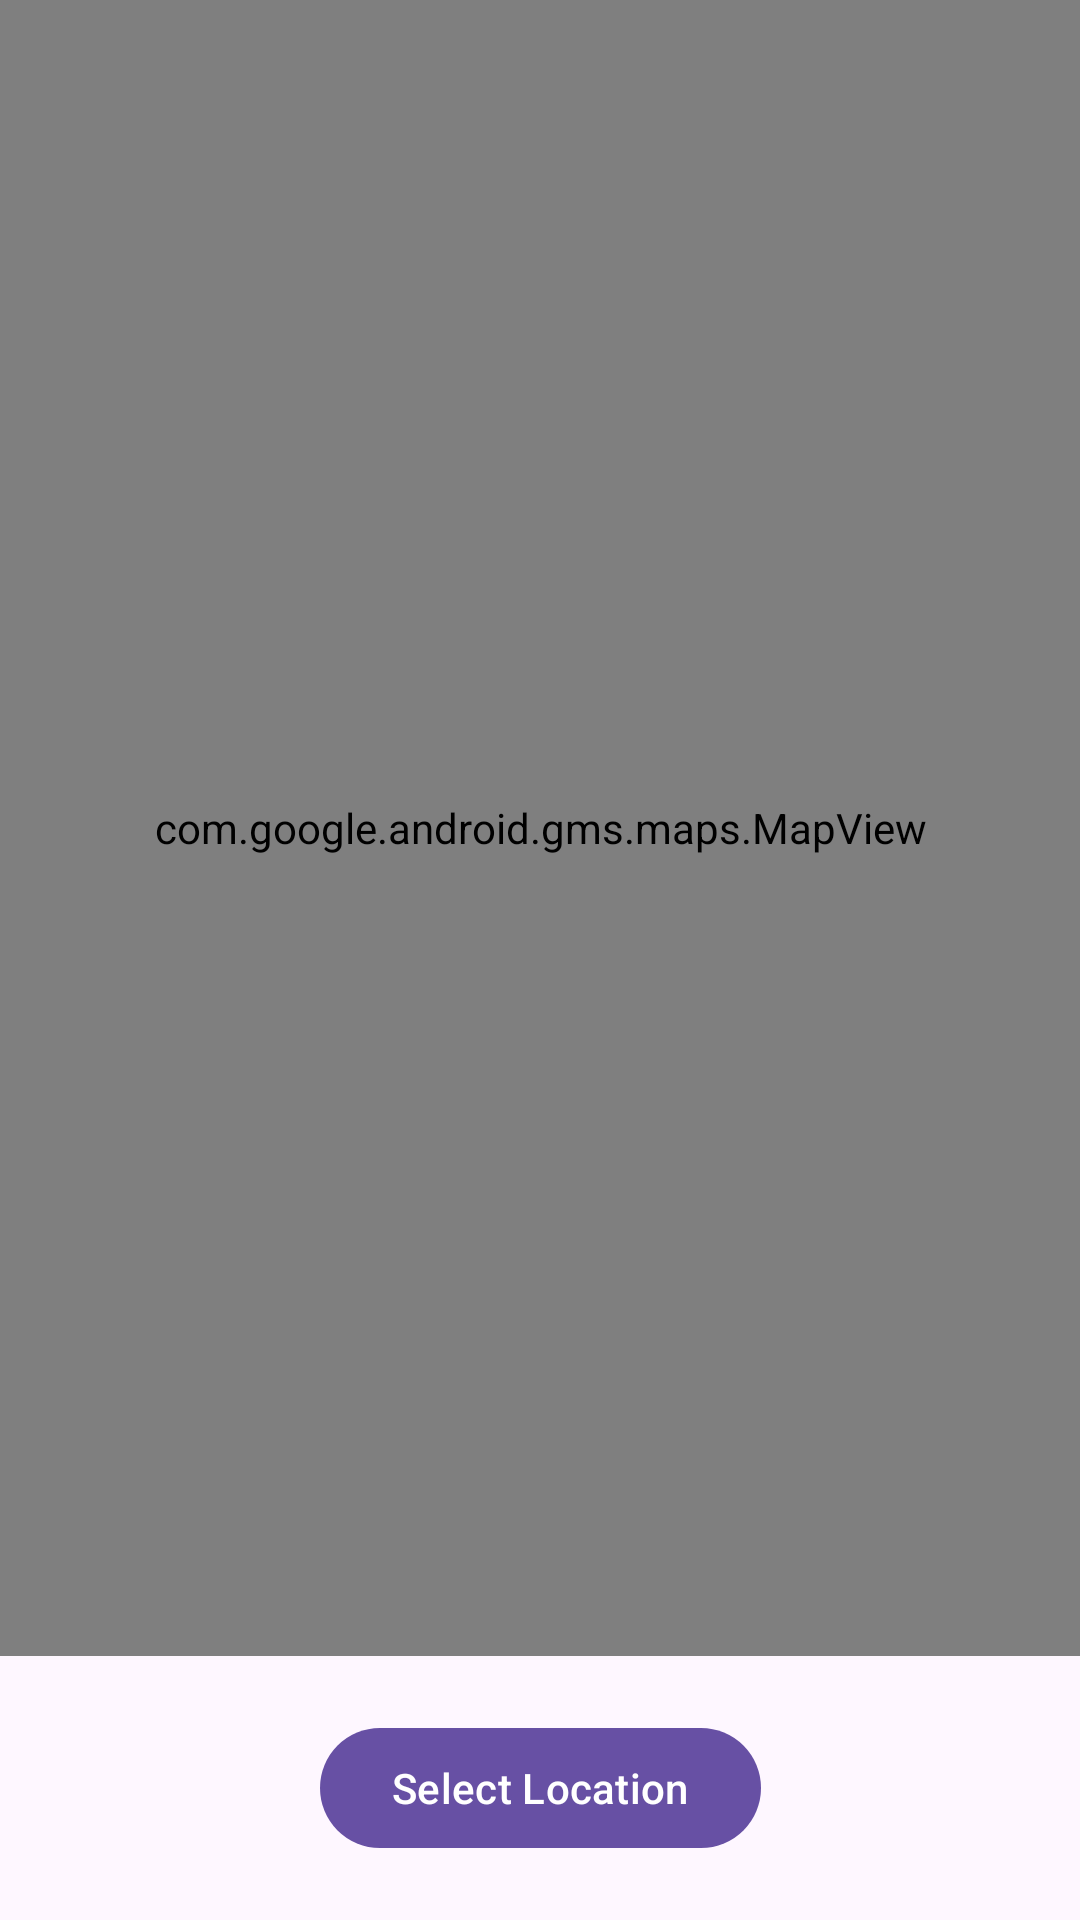

Produce the Android XML layout that renders to this screen, including the resource entries it uses.
<!-- AndroidManifest.xml: application theme Theme.EaseMyPost -->
<!-- res/layout/activity_map.xml -->
<?xml version="1.0" encoding="utf-8"?>
<androidx.constraintlayout.widget.ConstraintLayout xmlns:android="http://schemas.android.com/apk/res/android"
    xmlns:app="http://schemas.android.com/apk/res-auto"
    xmlns:tools="http://schemas.android.com/tools"
    android:id="@+id/main"
    android:layout_width="match_parent"
    android:layout_height="match_parent"
    tools:context=".ui.map.MapActivity">
    <com.google.android.gms.maps.MapView
        android:id="@+id/mapView"
        android:layout_width="match_parent"
        android:layout_height="0dp"
        app:layout_constraintTop_toTopOf="parent"
        app:layout_constraintBottom_toTopOf="@id/btn_select_location"/>

    <com.google.android.material.button.MaterialButton
        android:id="@+id/btn_select_location"
        android:layout_width="wrap_content"
        android:layout_height="wrap_content"
        android:text="Select Location"
        app:layout_constraintBottom_toBottomOf="parent"
        app:layout_constraintEnd_toEndOf="parent"
        app:layout_constraintStart_toStartOf="parent"
        android:layout_marginVertical="20dp"
        app:layout_constraintTop_toBottomOf="@id/mapView" />

</androidx.constraintlayout.widget.ConstraintLayout>
<!-- resources referenced by this layout -->
<resources>
  <style name="Theme.EaseMyPost" parent="Base.Theme.EaseMyPost" />
  <style name="Base.Theme.EaseMyPost" parent="Theme.Material3.DayNight.NoActionBar">
          
          
      </style>
</resources>
